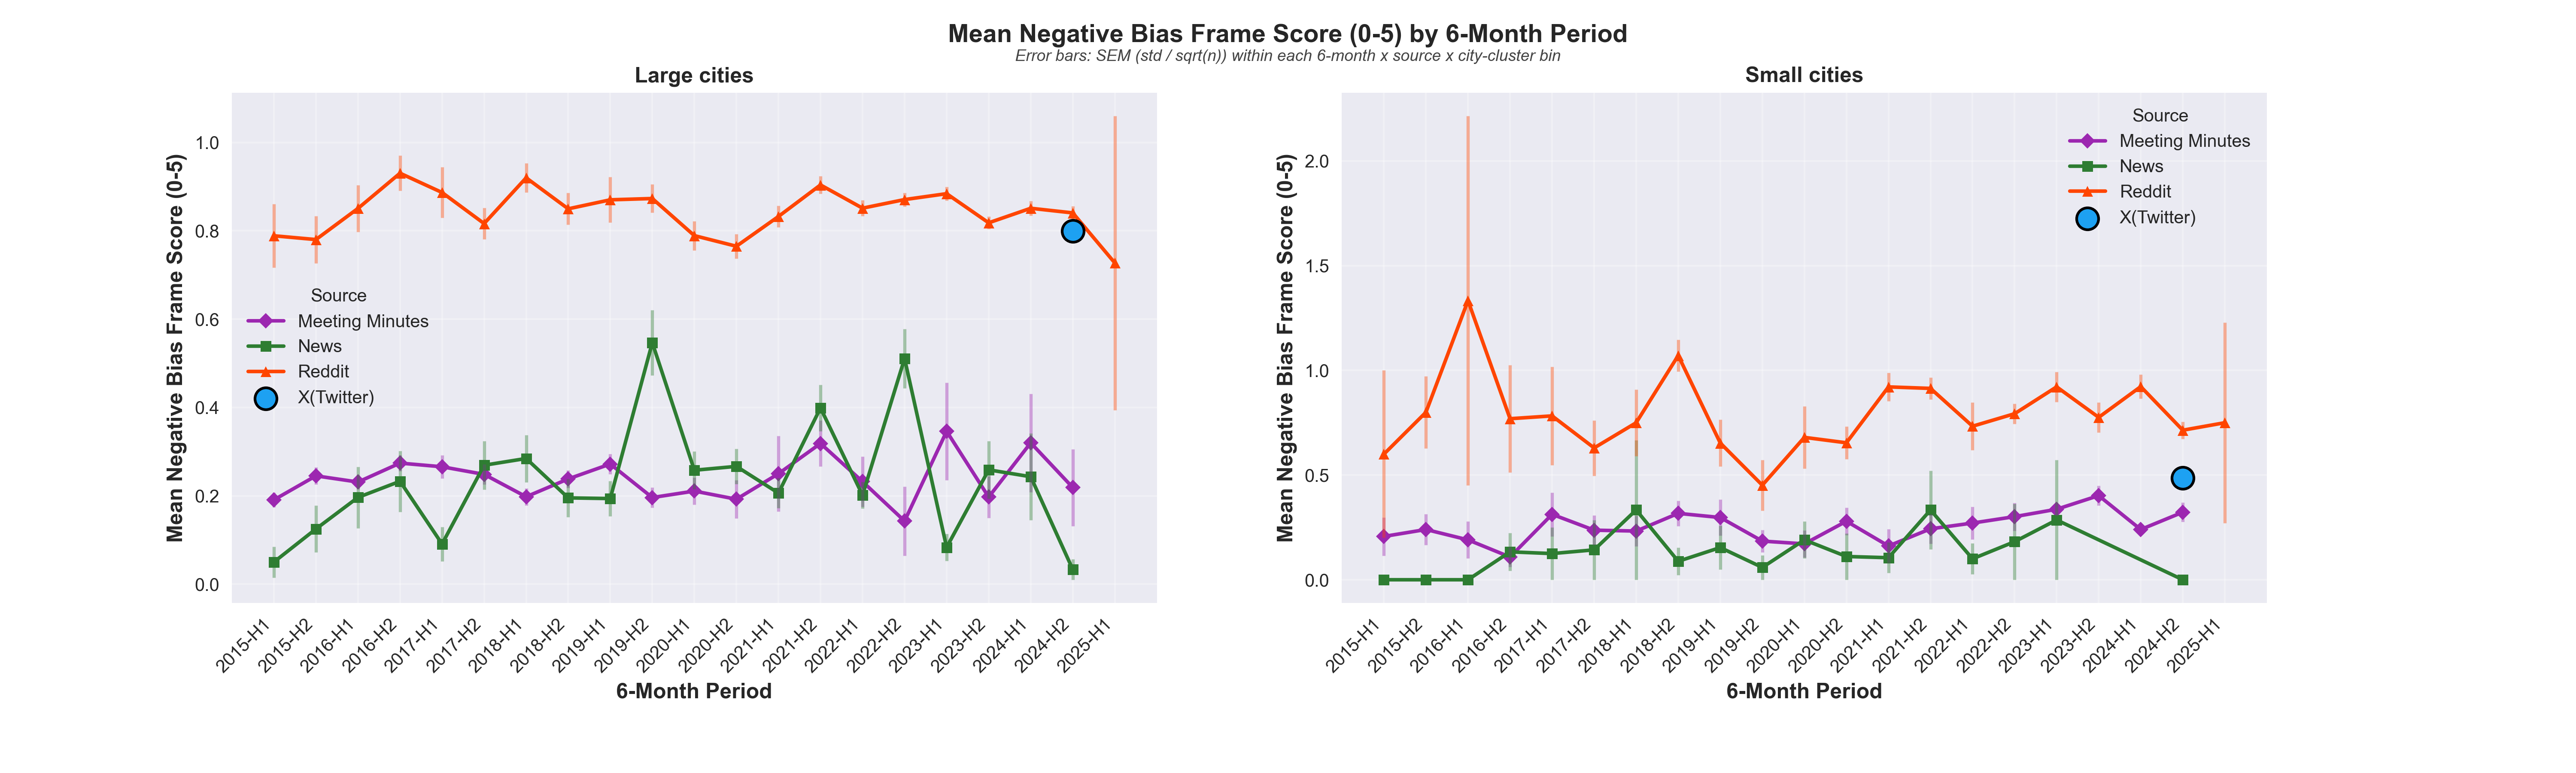

Values plotted in this chart, from the file beside it:
year_half, source, city_size, mean_bias, sem, count
2015-H1, meeting_minutes, Large, 0.1908, 0.01614, 739
2015-H1, meeting_minutes, Small, 0.2069, 0.09123, 29
2015-H1, news, Large, 0.05, 0.0349, 40
2015-H1, news, Small, 0.0, 0.0, 5
2015-H1, reddit, Large, 0.7887, 0.07195, 142
2015-H1, reddit, Small, 0.6, 0.4, 5
2015-H2, meeting_minutes, Large, 0.2452, 0.01941, 726
2015-H2, meeting_minutes, Small, 0.24, 0.07318, 50
2015-H2, news, Large, 0.125, 0.05296, 40
2015-H2, news, Small, 0.0, 0.0, 13
2015-H2, reddit, Large, 0.7802, 0.05365, 323
2015-H2, reddit, Small, 0.8, 0.1732, 25
2016-H1, meeting_minutes, Large, 0.2312, 0.01636, 891
2016-H1, meeting_minutes, Small, 0.1905, 0.08781, 21
2016-H1, news, Large, 0.1964, 0.06941, 56
2016-H1, news, Small, 0.0, 0.0, 18
2016-H1, reddit, Large, 0.8507, 0.05327, 288
2016-H1, reddit, Small, 1.333, 0.8819, 3
2016-H2, meeting_minutes, Large, 0.2741, 0.01812, 872
2016-H2, meeting_minutes, Small, 0.1087, 0.0464, 46
2016-H2, news, Large, 0.2329, 0.06902, 73
2016-H2, news, Small, 0.1333, 0.09085, 15
2016-H2, reddit, Large, 0.9304, 0.03979, 661
2016-H2, reddit, Small, 0.7692, 0.2571, 13
2017-H1, meeting_minutes, Large, 0.2658, 0.02591, 365
2017-H1, meeting_minutes, Small, 0.3125, 0.1047, 32
2017-H1, news, Large, 0.09091, 0.03912, 55
2017-H1, news, Small, 0.125, 0.125, 8
2017-H1, reddit, Large, 0.8867, 0.05722, 256
2017-H1, reddit, Small, 0.7826, 0.2349, 23
2017-H2, meeting_minutes, Large, 0.2486, 0.02322, 519
2017-H2, meeting_minutes, Small, 0.2368, 0.06989, 38
2017-H2, news, Large, 0.2692, 0.05505, 104
2017-H2, news, Small, 0.1429, 0.1429, 14
2017-H2, reddit, Large, 0.8164, 0.03567, 670
2017-H2, reddit, Small, 0.6296, 0.1323, 27
2018-H1, meeting_minutes, Large, 0.1979, 0.01959, 470
2018-H1, meeting_minutes, Small, 0.2326, 0.07319, 43
2018-H1, news, Large, 0.2846, 0.05356, 123
2018-H1, news, Small, 0.3333, 0.3333, 3
2018-H1, reddit, Large, 0.92, 0.03289, 850
2018-H1, reddit, Small, 0.75, 0.1596, 28
2018-H2, meeting_minutes, Large, 0.2383, 0.01974, 596
2018-H2, meeting_minutes, Small, 0.3171, 0.05981, 82
2018-H2, news, Large, 0.1953, 0.04304, 128
2018-H2, news, Small, 0.08824, 0.06496, 34
2018-H2, reddit, Large, 0.8498, 0.03611, 639
2018-H2, reddit, Small, 1.071, 0.0761, 155
2019-H1, meeting_minutes, Large, 0.272, 0.023, 478
2019-H1, meeting_minutes, Small, 0.2973, 0.08547, 37
2019-H1, news, Large, 0.1938, 0.0398, 129
2019-H1, news, Small, 0.1538, 0.1042, 13
2019-H1, reddit, Large, 0.8702, 0.05144, 285
2019-H1, reddit, Small, 0.6531, 0.1112, 49
2019-H2, meeting_minutes, Large, 0.1961, 0.02306, 408
2019-H2, meeting_minutes, Small, 0.1846, 0.05322, 65
2019-H2, news, Large, 0.5468, 0.07379, 139
2019-H2, news, Small, 0.05882, 0.05882, 17
2019-H2, reddit, Large, 0.8731, 0.03214, 859
2019-H2, reddit, Small, 0.4516, 0.1213, 31
... 62 more rows
